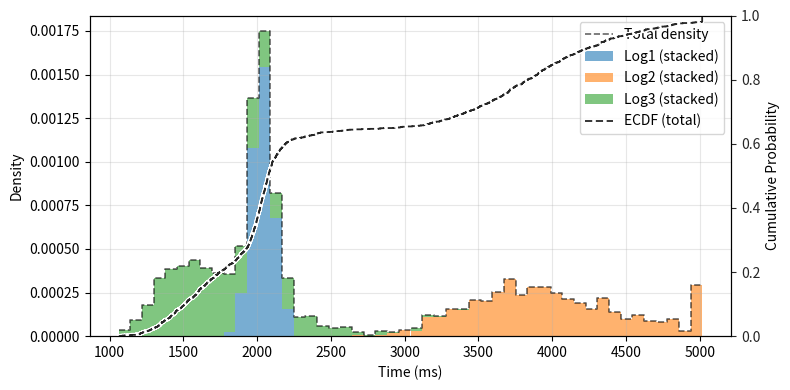

The matplotlib source for this figure:
import numpy as np
import matplotlib.pyplot as plt

# Parámetros de la mezcla lognormal desplazada
loc = 714.9380166666666
w   = np.array([0.290092, 0.335257, 0.374651])
mu  = np.array([7.186880, 8.083923, 6.879985])
sig = np.array([0.053885, 0.171617, 0.346232])
upper_trunc = 5017.145700  # cota superior

# def sample_times(n, seed=123):
#     """Devuelve muestras x y el índice de componente comp∈{0,1,2} para cada muestra."""
#     rng = np.random.default_rng(seed)
#     comp = rng.choice(3, size=n, p=w)           # componente elegido
#     z    = rng.normal(mu[comp], sig[comp])      # normal en log-espacio
#     x    = loc + np.exp(z)                      # lognormal desplazada
#     return x, comp

def sample_times(n, seed=123):
    rng  = np.random.default_rng(seed)
    comp = rng.choice(3, size=n, p=w)           # 1) componente
    z    = rng.normal(mu[comp], sig[comp])      # 2) normal en log-espacio
    y    = np.exp(z)                            # 3) lognormal
    x    = loc + y                              # 4) shift
    x    = np.minimum(x, upper_trunc)           # 5) censura superior (1 línea)
    return x, comp


def ecdf_xy(a):
    a = np.sort(np.asarray(a, float))
    n = a.size
    y = np.arange(1, n+1, dtype=float) / n
    return a, y



def plot_hist_with_cdf(x, comp, bins=50, mode="stacked", show_points=False):
    colors = ["C0", "C1", "C2"]
    labels = ["Log1", "Log2", "Log3"]

    fig, ax1 = plt.subplots(figsize=(8, 4))
    edges = np.histogram_bin_edges(x, bins=bins)
    widths = np.diff(edges)
    B = len(widths)
    lefts = edges[:-1]

    # Densidades por componente (suman a la total)
    K = int(comp.max()) + 1
    n = x.size
    dens = []
    for k in range(K):
        cnt, _ = np.histogram(x[comp == k], bins=edges)
        dens.append(cnt / (n * widths))
    dens = np.vstack(dens)

    if mode == "stacked":
        bottom = np.zeros(B)
        for k, (c, lbl) in enumerate(zip(colors, labels)):
            ax1.bar(lefts, dens[k], width=widths, align="edge",
                    bottom=bottom, color=c, alpha=0.6, edgecolor="none",
                    label=f"{lbl} (stacked)")
            bottom += dens[k]
        total = bottom
    elif mode == "grouped":
        g = len(labels)
        for k, (c, lbl) in enumerate(zip(colors, labels)):
            ax1.bar(lefts + (k / g) * widths, dens[k], width=widths / g,
                    align="edge", color=c, alpha=0.8, edgecolor="none",
                    label=f"{lbl} (grouped)")
        total = dens.sum(axis=0)
    else:
        raise ValueError("mode debe ser 'stacked' o 'grouped'.")

    # Contorno de densidad total (longitudes correctas)
    ax1.step(edges, np.r_[total, total[-1]], where="post",
             lw=1.2, ls="--", color="k", alpha=0.6, label="Total density")

    ax1.set_xlabel("Time (ms)")
    ax1.set_ylabel("Density")
    ax1.grid(True, alpha=0.3, zorder=0)

    # === ECDF mejorada ===
    ax2 = ax1.twinx()
    xs_all = np.sort(x)
    ys_all = np.arange(1, x.size + 1) / x.size

    # 1) Base blanca gruesa (halo)
    ax2.step(xs_all, ys_all, where="post",
             lw=3.0, color="1.0", alpha=1.0, zorder=1)
    # 2) Línea principal gris oscuro, discontinua
    ax2.step(xs_all, ys_all, where="post",
             lw=1.3, ls=(0, (4, 2)), color="0.15", alpha=1.0, zorder=2,
             label="ECDF (total)")

    # Puntos por componente (opcionales y submuestreados)
    if show_points:
        order = np.argsort(x)
        comp_sorted = comp[order]
        idx = np.linspace(0, x.size - 1, min(400, x.size), dtype=int)
        ax2.scatter(xs_all[idx], ys_all[idx], s=14,
                    c=np.take(colors, comp_sorted[idx]), alpha=0.9,
                    edgecolors="white", linewidths=0.4, zorder=3)

    ax2.set_ylim(0, 1)
    ax2.set_ylabel("Cumulative Probability")
    ax2.tick_params(axis="y", colors="0.15")

    # Leyenda combinada
    h1, l1 = ax1.get_legend_handles_labels()
    h2, l2 = ax2.get_legend_handles_labels()
    ax1.legend(h1 + [h2[0]], l1 + [l2[0]], loc="best")

    plt.tight_layout()
    plt.show()


# Ejemplo de uso:
x, comp = sample_times(2000, seed=123)
plot_hist_with_cdf(x, comp, bins=50, mode="stacked", show_points=False)
